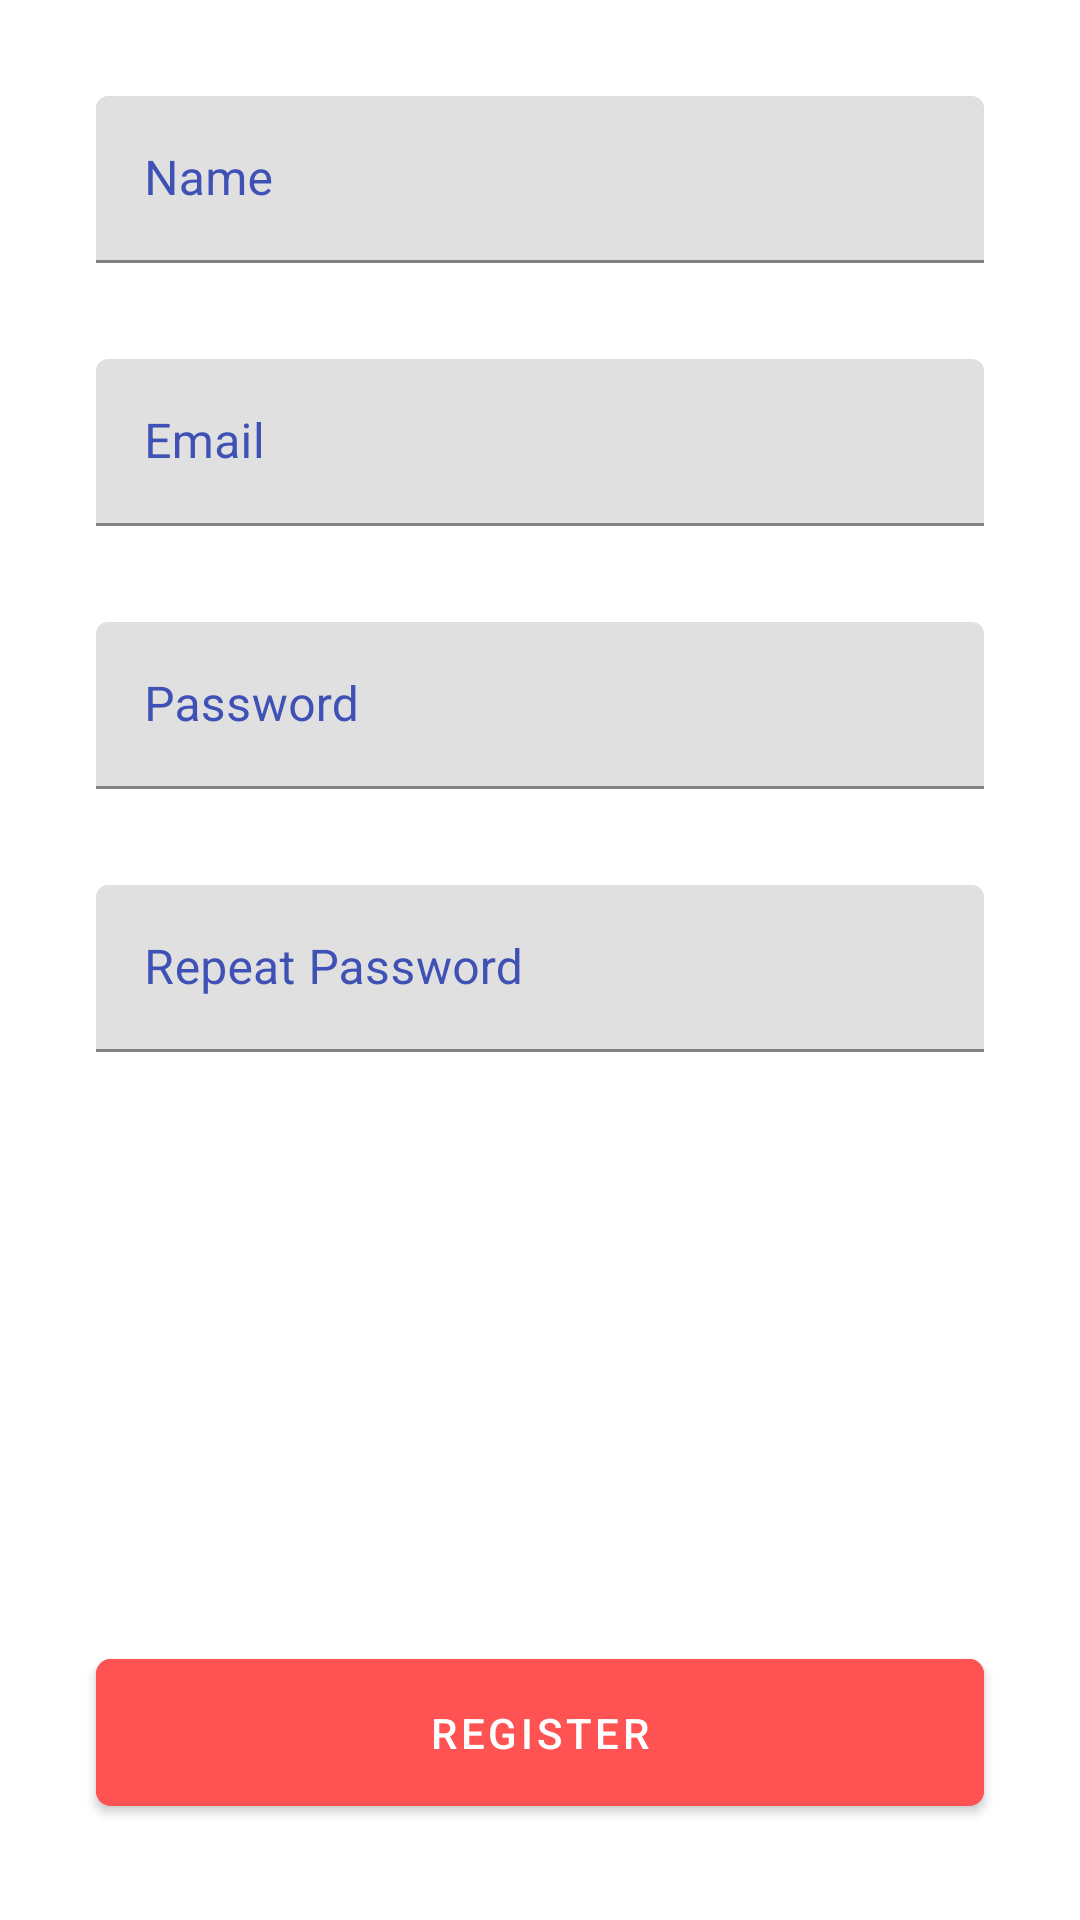

Produce the Android XML layout that renders to this screen, including the resource entries it uses.
<!-- AndroidManifest.xml: application theme AppTheme -->
<!-- res/layout/fragment_register.xml -->
<?xml version="1.0" encoding="utf-8"?>
<androidx.constraintlayout.widget.ConstraintLayout xmlns:android="http://schemas.android.com/apk/res/android"
    xmlns:app="http://schemas.android.com/apk/res-auto"
    xmlns:tools="http://schemas.android.com/tools"
    android:layout_width="match_parent"
    android:layout_height="match_parent"
    android:padding="@dimen/padding"
    tools:context=".register.view.RegisterFragment">


    <com.google.android.material.textfield.TextInputLayout
        android:id="@+id/txtNameRegister"
        android:layout_width="match_parent"
        android:layout_height="wrap_content"
        android:layout_marginStart="16dp"
        android:layout_marginTop="16dp"
        android:layout_marginEnd="16dp"
        android:hint="@string/name"
        android:textColorHint="@color/textcolor"
        app:layout_constraintEnd_toEndOf="parent"
        app:layout_constraintStart_toStartOf="parent"
        app:layout_constraintTop_toTopOf="parent">


        <com.google.android.material.textfield.TextInputEditText
            android:layout_width="match_parent"
            android:layout_height="wrap_content" />
    </com.google.android.material.textfield.TextInputLayout>


    <com.google.android.material.textfield.TextInputLayout
        android:id="@+id/txtEmailRegister"
        android:layout_width="match_parent"
        android:layout_height="wrap_content"
        android:layout_marginStart="16dp"
        android:layout_marginTop="32dp"
        android:layout_marginEnd="16dp"
        android:hint="@string/email"
        android:textColorHint="@color/textcolor"
        app:layout_constraintEnd_toEndOf="parent"
        app:layout_constraintStart_toStartOf="parent"
        app:layout_constraintTop_toBottomOf="@+id/txtNameRegister">


        <com.google.android.material.textfield.TextInputEditText
            android:layout_width="match_parent"
            android:layout_height="wrap_content"
            android:inputType="textEmailAddress" />
    </com.google.android.material.textfield.TextInputLayout>

    <com.google.android.material.textfield.TextInputLayout
        android:id="@+id/txtPasswordRegister"
        android:layout_width="match_parent"
        android:layout_height="wrap_content"
        android:layout_marginStart="16dp"
        android:layout_marginTop="@dimen/marginTop"
        android:layout_marginEnd="16dp"
        android:hint="@string/password"
        android:textColorHint="@color/textcolor"
        app:layout_constraintEnd_toEndOf="parent"
        app:layout_constraintStart_toStartOf="parent"
        app:layout_constraintTop_toBottomOf="@+id/txtEmailRegister">

        <com.google.android.material.textfield.TextInputEditText
            android:layout_width="match_parent"
            android:layout_height="wrap_content"
            android:inputType="textPassword" />

    </com.google.android.material.textfield.TextInputLayout>


    <com.google.android.material.textfield.TextInputLayout
        android:id="@+id/txtPasswordRepeatRegister"
        android:layout_width="match_parent"
        android:layout_height="wrap_content"
        android:layout_marginStart="16dp"
        android:layout_marginTop="32dp"
        android:layout_marginEnd="16dp"
        android:hint="@string/repeat_password"
        android:textColorHint="@color/textcolor"
        app:layout_constraintEnd_toEndOf="parent"
        app:layout_constraintStart_toStartOf="parent"
        app:layout_constraintTop_toBottomOf="@+id/txtPasswordRegister">

        <com.google.android.material.textfield.TextInputEditText
            android:layout_width="match_parent"
            android:layout_height="wrap_content"
            android:inputType="textPassword" />
    </com.google.android.material.textfield.TextInputLayout>


    <com.google.android.material.button.MaterialButton
        android:id="@+id/btnRegister_registerFragment"
        android:layout_width="match_parent"
        android:layout_height="wrap_content"
        android:layout_marginStart="16dp"
        android:layout_marginEnd="16dp"
        android:layout_marginBottom="16dp"
        android:backgroundTint="@color/botaologin"
        android:text="@string/register"
        android:textColor="@color/white"
        android:padding="15dp"
        app:cornerRadius="5dp"
        app:layout_constraintBottom_toBottomOf="parent"
        app:layout_constraintEnd_toEndOf="parent"
        app:layout_constraintStart_toStartOf="parent" />


</androidx.constraintlayout.widget.ConstraintLayout>
<!-- resources referenced by this layout -->
<resources>
  <color name="botaologin">#FF5252</color>
  <color name="textcolor">#3F51B5</color>
  <color name="white">#FFFFFF</color>
  <dimen name="marginTop">32dp</dimen>
  <dimen name="padding">16dp</dimen>
  <string name="email">Email</string>
  <string name="name">Name</string>
  <string name="password">Password</string>
  <string name="register">Register</string>
  <string name="repeat_password">Repeat Password</string>
  <style name="AppTheme" parent="Theme.MaterialComponents.Light.DarkActionBar">
          
          <item name="colorPrimary">@color/colorPrimary</item>
          <item name="colorPrimaryDark">@color/colorPrimaryDark</item>
          <item name="colorAccent">@color/colorAccent</item>
      </style>
  <color name="colorPrimary">#6200EE</color>
  <color name="colorPrimaryDark">#3700B3</color>
  <color name="colorAccent">#03DAC5</color>
</resources>
